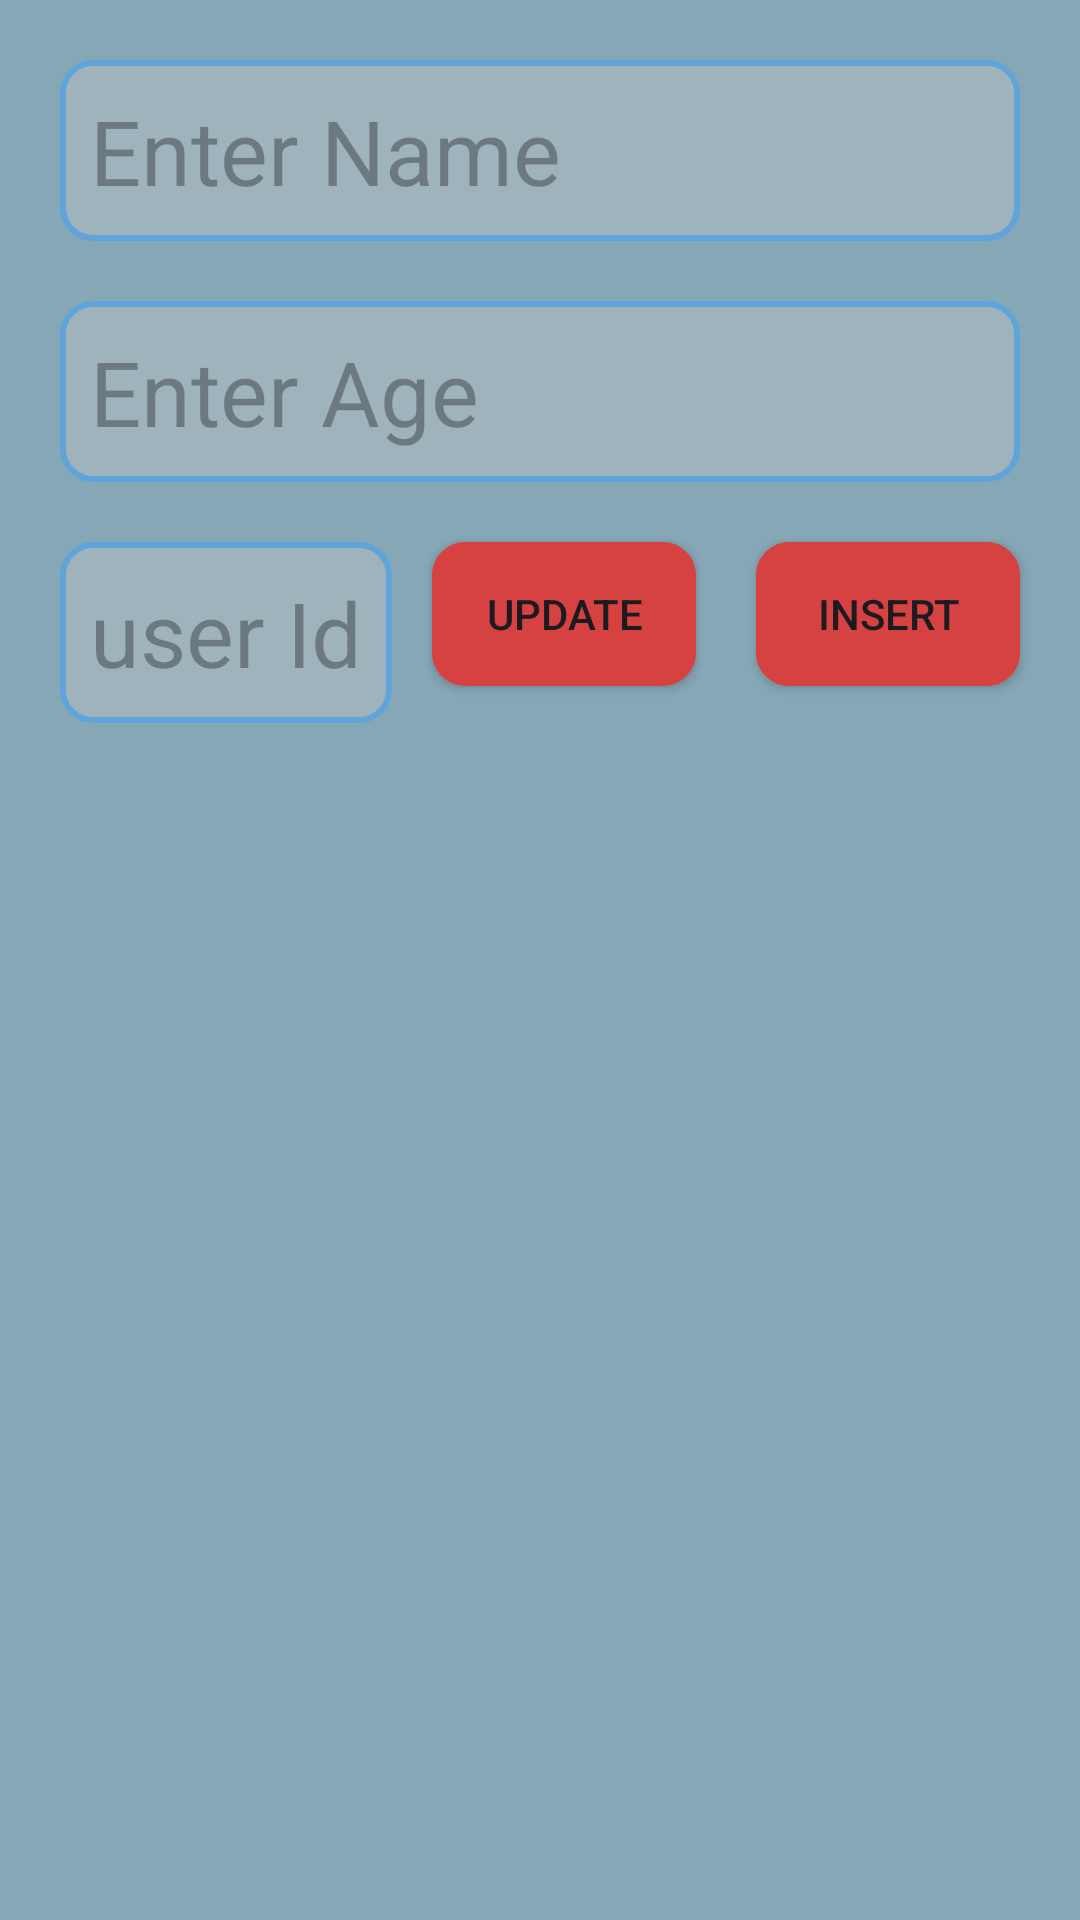

Here is an Android app screen rendered from its layout file. Give the layout XML and the strings, colors and styles it references.
<!-- AndroidManifest.xml: application theme Theme.DatabaseRecycler -->
<!-- res/layout/activity_main.xml -->
<?xml version="1.0" encoding="utf-8"?>
<androidx.constraintlayout.widget.ConstraintLayout
    xmlns:android="http://schemas.android.com/apk/res/android"
    xmlns:app="http://schemas.android.com/apk/res-auto"
    xmlns:tools="http://schemas.android.com/tools"
    android:layout_width="match_parent"
    android:background="#86A7B6"
    android:layout_height="match_parent"
    tools:context=".MainActivity">
    <androidx.constraintlayout.widget.Guideline
        android:layout_width="match_parent"
        android:layout_height="wrap_content"
        android:id="@+id/guide5"
        app:layout_constraintTop_toTopOf="parent"
        app:layout_constraintGuide_percent="0.05"/>

    <androidx.appcompat.widget.AppCompatEditText

        android:id="@+id/titleTextView"
        android:layout_width="0dp"
        android:layout_marginTop="40dp"
        android:layout_height="wrap_content"
        android:layout_margin="20dp"
        android:background="@drawable/background_rounded"
        android:hint="Enter Name"
        android:padding="10dp"
        android:textSize="30sp"
        app:layout_constraintEnd_toEndOf="parent"
        app:layout_constraintStart_toStartOf="parent"
        app:layout_constraintTop_toTopOf="parent" />

    <androidx.appcompat.widget.AppCompatEditText
        android:layout_margin="20dp"
        android:textSize="30sp"
        android:padding="10dp"
        android:id="@+id/ageTextView"
        android:layout_width="0dp"
        android:layout_height="wrap_content"
        android:hint="Enter Age"
        android:background="@drawable/background_rounded"
        app:layout_constraintTop_toBottomOf="@id/titleTextView"
        app:layout_constraintStart_toStartOf="parent"
        app:layout_constraintEnd_toEndOf="parent"/>

    <androidx.appcompat.widget.AppCompatEditText
        android:id="@+id/edtId"
        android:layout_width="wrap_content"
        android:layout_height="wrap_content"
        android:hint="user Id"
        android:textSize="30sp"
        android:paddingHorizontal="4dp"
        android:layout_margin="20dp"
        android:padding="10dp"
        android:background="@drawable/background_rounded"
        app:layout_constraintTop_toBottomOf="@id/ageTextView"
        app:layout_constraintStart_toStartOf="parent"/>

    <Button
        android:id="@+id/btnUpdate"
        android:layout_width="wrap_content"
        android:layout_height="wrap_content"
        android:text="Update"
        android:layout_margin="20dp"
        android:padding="10dp"
        android:backgroundTint="#D64242"
        android:background="@drawable/background_rounded"
        app:layout_constraintTop_toBottomOf="@id/ageTextView"
        app:layout_constraintEnd_toStartOf="@+id/btnInsert"/>

    <Button
        android:id="@+id/btnInsert"
        android:layout_width="wrap_content"
        android:layout_height="wrap_content"
        android:text="insert"
        android:layout_margin="20dp"
        android:padding="10dp"
        android:backgroundTint="#D64242"
        android:background="@drawable/background_rounded"
        app:layout_constraintTop_toBottomOf="@id/ageTextView"
        app:layout_constraintEnd_toEndOf="parent"/>

    <androidx.constraintlayout.widget.Guideline
        android:id="@+id/guideline"
        android:layout_width="wrap_content"
        android:layout_height="wrap_content"
        android:orientation="horizontal"
        app:layout_constraintGuide_percent="0.35"/>

    <androidx.recyclerview.widget.RecyclerView
        android:id="@+id/recyclerView"
        android:layout_width="0dp"
        android:layout_height="0dp"
        app:layoutManager="androidx.recyclerview.widget.StaggeredGridLayoutManager"
        app:layout_constraintTop_toBottomOf="@id/guideline"
        app:layout_constraintStart_toStartOf="parent"
        app:layout_constraintEnd_toEndOf="parent"
        app:layout_constraintBottom_toBottomOf="parent"
        tools:listitem="@layout/database_list"
        tools:itemCount="4"/>

</androidx.constraintlayout.widget.ConstraintLayout>
<!-- res/layout/database_list.xml (included above) -->
<?xml version="1.0" encoding="utf-8"?>
<androidx.cardview.widget.CardView xmlns:android="http://schemas.android.com/apk/res/android"
    xmlns:app="http://schemas.android.com/apk/res-auto"
    android:layout_width="match_parent"
    android:layout_height="wrap_content"
    app:cardElevation="4dp"
    app:cardCornerRadius="8dp"
    android:layout_margin="16dp">

    <LinearLayout
        android:layout_width="match_parent"
        android:layout_height="wrap_content"
        android:orientation="horizontal"
        android:padding="10dp">

        <androidx.appcompat.widget.AppCompatTextView
            android:id="@+id/txtName"
            android:layout_width="0dp"
            android:layout_height="wrap_content"
            android:layout_weight="1"
            android:text="Name"
            android:textSize="18sp"/>

        <androidx.appcompat.widget.AppCompatTextView
            android:id="@+id/txtAge"
            android:layout_width="0dp"
            android:layout_height="wrap_content"
            android:layout_weight="1"
            android:text="Age"
            android:textSize="18sp"/>

    </LinearLayout>

</androidx.cardview.widget.CardView>
<!-- resources referenced by this layout -->
<resources>
  <!-- drawable background_rounded (drawable) -->
  <shape xmlns:android="http://schemas.android.com/apk/res/android"
      android:shape="rectangle">
      <solid android:color="#9FB3BC" />
      <corners android:radius="10dp" />
      <stroke
          android:width="2dp"
          android:color="#61A4DA" />
  </shape>
  <style name="Theme.DatabaseRecycler" parent="Base.Theme.DatabaseRecycler" />
  <style name="Base.Theme.DatabaseRecycler" parent="Theme.Material3.DayNight.NoActionBar">
          
          
      </style>
</resources>
